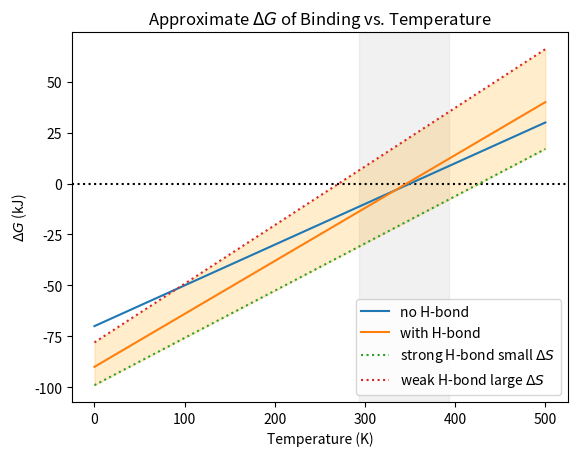
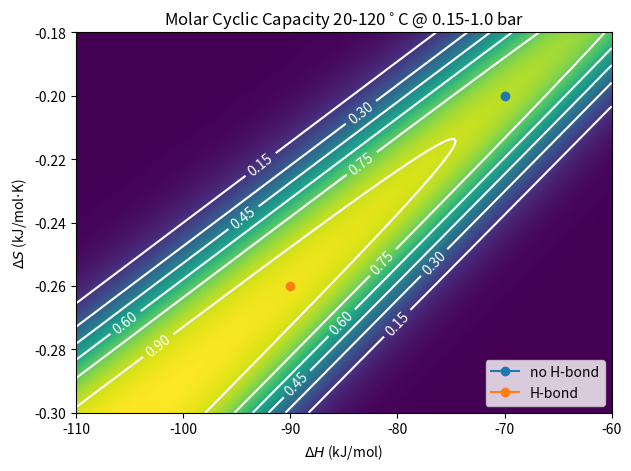

Python code for these plots, in order:
# delta G stuff for review article
import numpy as np
import matplotlib.pyplot as plt 
from matplotlib import cm
from mpl_toolkits.mplot3d import Axes3D


# General parameters
T_low = 273 + 20
T_high = 273 + 120
P_low = 0.15 # bar
P_high = 1. # bar

# no cyclization
dHn = -70 # kJ
dSn = -.2 # kJ/mol K

# yes cyclization
dHy = -90 # kJ
dSy = -.26 # kJ/mol K

# extreme small effect
dHxs = -99 # kJ
dSxs = -0.232 # kJ/mol K

# extreme large effect
dHxl = -78 # kJ
dSxl = -0.288 # kJ/mol K


##### AUXILIARY #####
def make_dG(dH, dS):
    def dG(T):
        return dH - T * dS
    return dG

def cyclic_capacity(T_low, T_high, P_low, P_high, dH, dS, N=1, verbose=False):
    """ Assumes 1 mole of compound in a 1 L volume.
        T_: low and high temperature ends (K)
        P_: low and high CO2 partial pressure ends (bar)
        dH: Total binding (free CO2 -> bound CO2) enthalpy (kJ/mol)
        dS: Total binding entropy (kJ/mol K)
        N: binding_ratio, how many molecules of sorbent per molecule of CO2
            Assumes one molecule gets CO2 bound, and then N-1 others are inactivated
        Returns: Molar cyclic capacity (mol CO2/mol substance)"""
    # calculate equilibrium constants at T_low and T_high
    R = .008314 # kJ/mol K
    dG = make_dG(dH, dS)
    # G = -RTlnK
    K_low = np.exp(-dG(T_low) / (R*T_low))
    K_high = np.exp(-dG(T_high) / (R*T_high))
    # Solve for amount of CO2 dissolved. Example cases:
    # 1:1
    # K*P_CO2 = [product (spent molecules)] / [reactant (active molecules)]
    # N:1
    # K*P_CO2 = [product]^N / [reactant]^N, e.g. [RNHCOO-][RNH3+] / [RNH2]^2 for N=2
    p_r_low = np.power(P_low * K_low, 1/N) # ratio of [product] / [reactant]
    p_r_high = np.power(P_high * K_high, 1/N)
    # Where [product] + [reactant] = 1
    product_low = 1 / (1 + 1/p_r_low)
    product_high = 1 / (1 + 1/p_r_high)
    # Convert from [product] to [CO2], then take difference
    capacity = (product_low - product_high) / N
    # Printouts
    if verbose:
        print(
            f"Desorption K: {K_high}\nAbsorption K: {K_low}\nLean product concentration: {product_low}\nRich product concentration: {product_high}\nCyclic capacity: {capacity}"
        )
    return capacity
    
if __name__ == "__main__":

    ##### PLOTTING DELTA G #####
    Ts = np.linspace(0, 500, 3)

    fn = make_dG(dHn, dSn)
    fy = make_dG(dHy, dSy)

    fxs = make_dG(dHxs, dSxs)
    fxl = make_dG(dHxl, dSxl)

    plt.tight_layout()

    plt.axhline(y=0, color='k', linestyle='dotted')
    plt.axvspan(T_low, T_high, alpha=0.3, color='lightgray')

    plt.plot(Ts, fn(Ts), label='no H-bond')
    plt.plot(Ts, fy(Ts), label='with H-bond')
    plt.plot(Ts, fxs(Ts), label='strong H-bond small $\Delta S$', linestyle='dotted')
    plt.plot(Ts, fxl(Ts), label='weak H-bond large $\Delta S$', linestyle='dotted')

    plt.fill_between(Ts, fxs(Ts), fxl(Ts), color='orange', alpha=0.2)

    plt.title("Approximate $\Delta G$ of Binding vs. Temperature")
    plt.xlabel("Temperature (K)")
    plt.ylabel("$\Delta G$ (kJ)")

    plt.legend(loc='lower right')

    plt.show()


    ##### SENSITIVITY ANALYSIS: CYCLIC CAPACITY v. H-BONDING DELTA H and DELTA S #####
    # cyclic_capacity(T_low, T_high, P_low, P_high, dHy, dSy, verbose=1)
    grid_n = 120
    Hvals = np.linspace(-110, -60, grid_n)
    Svals = np.linspace(-0.3, -0.18, grid_n)
     
    # Evaluate cyclic_capacity for each H, S pair
    # yes, this is inefficient
    Hgrid, Sgrid = np.meshgrid(Hvals, Svals)
    Cgrid = np.zeros((grid_n, grid_n))
    for i in range(grid_n):
        for j in range(grid_n):
            dH = Hgrid[i][j]
            dS = Sgrid[i][j]
            Cgrid[i][j] = cyclic_capacity(T_low, T_high, P_low, P_high, dH, dS)


    fig, ax = plt.subplots(dpi=120)
    ax.pcolormesh(Hgrid, Sgrid, Cgrid, shading='gouraud', alpha=1)
    CS = ax.contour(Hgrid, Sgrid, Cgrid, colors='w')
    ax.clabel(CS, inline=True, fontsize=10)
    ax.plot(dHn, dSn, label='no H-bond', marker='o')
    ax.plot(dHy, dSy, label='H-bond', marker='o')
    ax.set_xlabel("$\Delta H$ (kJ/mol)")
    ax.set_ylabel("$\Delta S$ (kJ/mol$\cdot$K)")
    ax.legend(loc='lower right')
    ax.set_title(f"Molar Cyclic Capacity {T_low-273}-{T_high-273}$^\circ$C @ {P_low}-{P_high} bar ")
    fig.tight_layout()
    plt.show()
